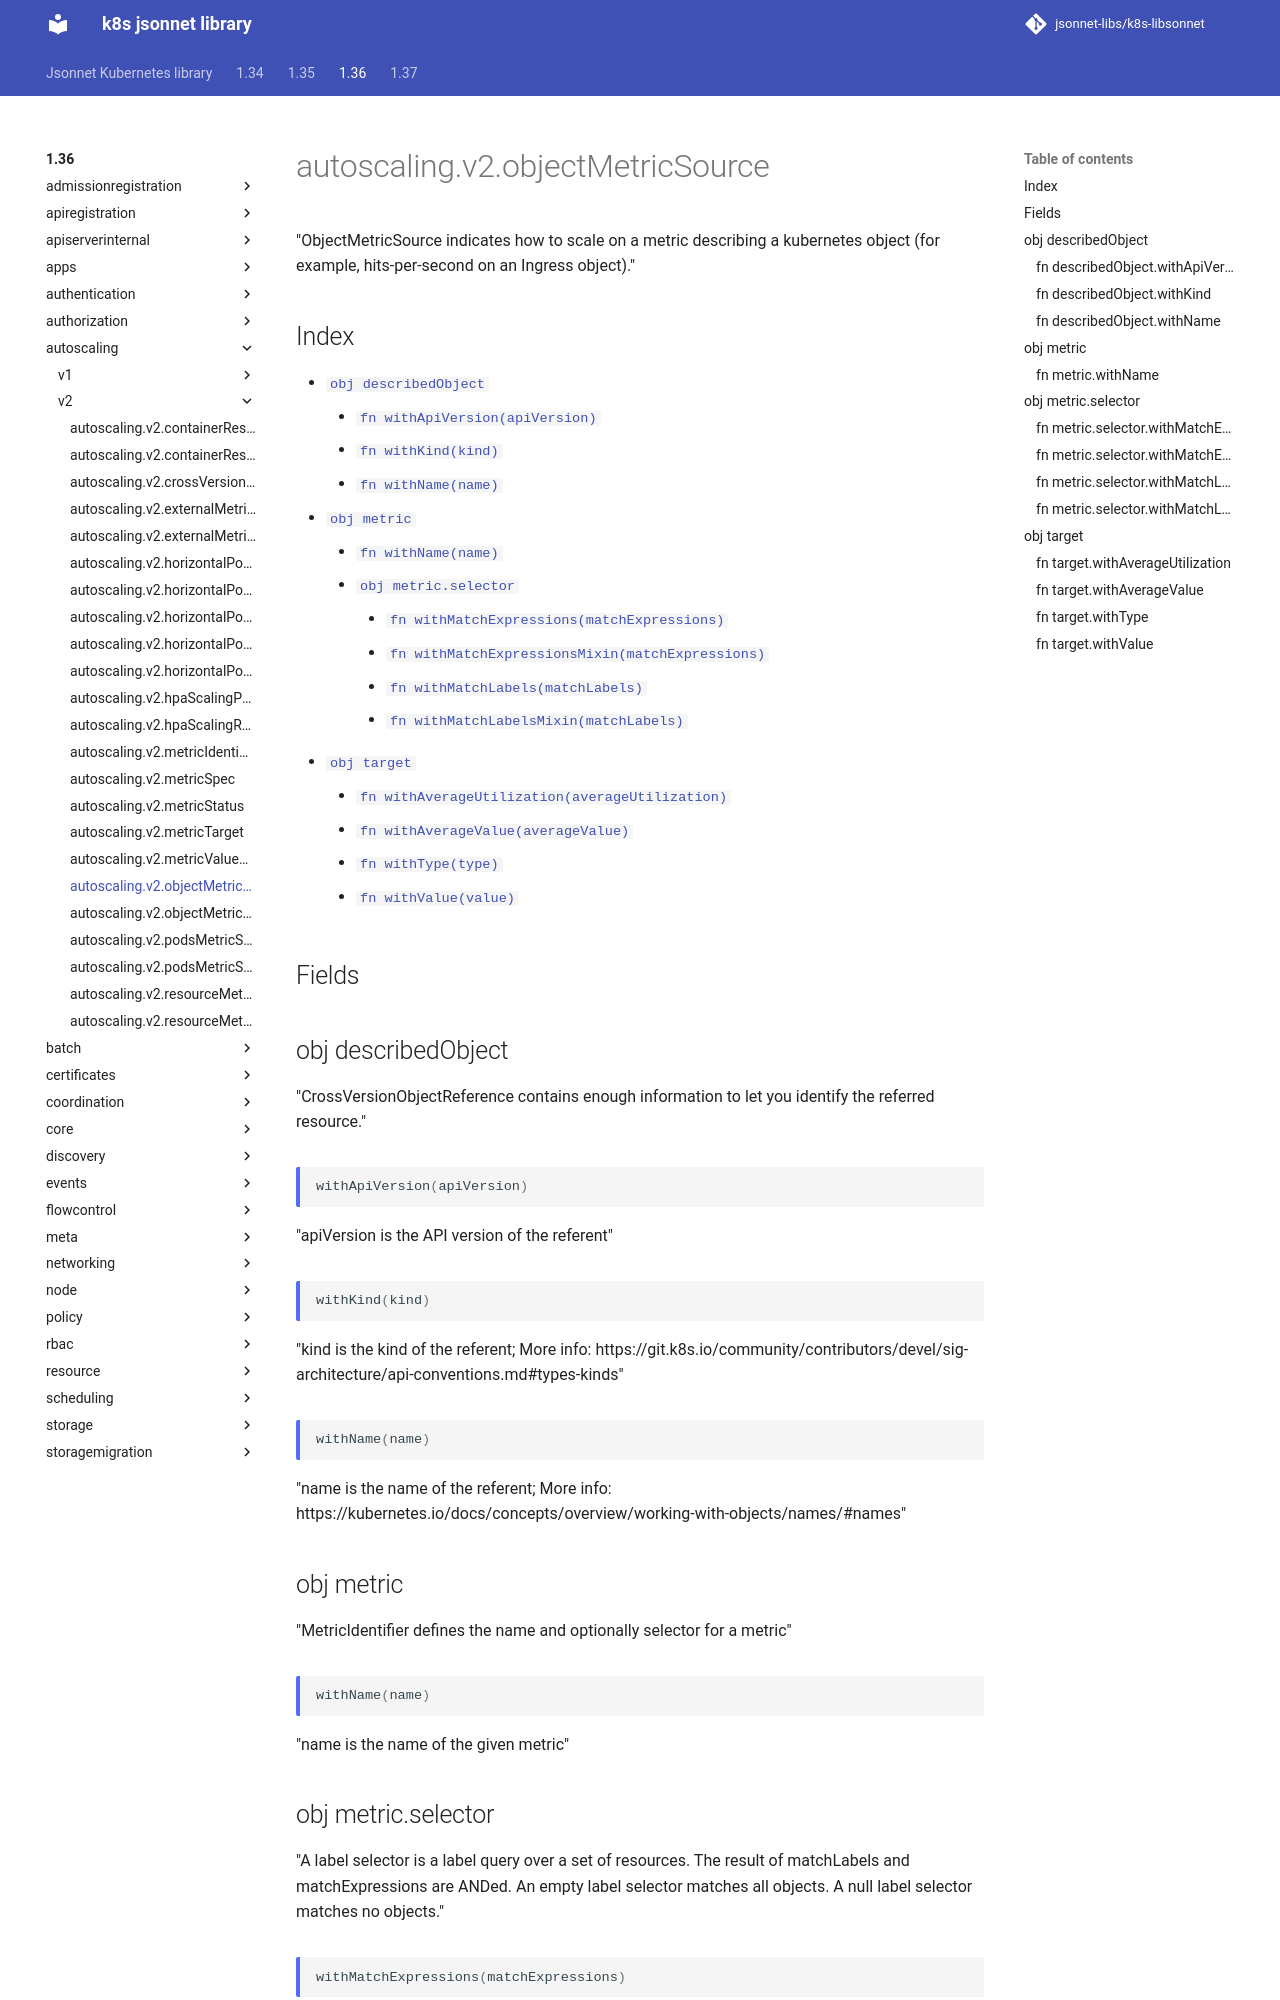

repository: jsonnet-libs/k8s-libsonnet · page: 1.36/autoscaling/v2/objectMetricSource/index.html · generator: mkdocs

---
permalink: /1.36/autoscaling/v2/objectMetricSource/
---

# autoscaling.v2.objectMetricSource

"ObjectMetricSource indicates how to scale on a metric describing a kubernetes object (for example, hits-per-second on an Ingress object)."

## Index

* [`obj describedObject`](#obj-describedobject)
  * [`fn withApiVersion(apiVersion)`](#fn-describedobjectwithapiversion)
  * [`fn withKind(kind)`](#fn-describedobjectwithkind)
  * [`fn withName(name)`](#fn-describedobjectwithname)
* [`obj metric`](#obj-metric)
  * [`fn withName(name)`](#fn-metricwithname)
  * [`obj metric.selector`](#obj-metricselector)
    * [`fn withMatchExpressions(matchExpressions)`](#fn-metricselectorwithmatchexpressions)
    * [`fn withMatchExpressionsMixin(matchExpressions)`](#fn-metricselectorwithmatchexpressionsmixin)
    * [`fn withMatchLabels(matchLabels)`](#fn-metricselectorwithmatchlabels)
    * [`fn withMatchLabelsMixin(matchLabels)`](#fn-metricselectorwithmatchlabelsmixin)
* [`obj target`](#obj-target)
  * [`fn withAverageUtilization(averageUtilization)`](#fn-targetwithaverageutilization)
  * [`fn withAverageValue(averageValue)`](#fn-targetwithaveragevalue)
  * [`fn withType(type)`](#fn-targetwithtype)
  * [`fn withValue(value)`](#fn-targetwithvalue)

## Fields

## obj describedObject

"CrossVersionObjectReference contains enough information to let you identify the referred resource."

### fn describedObject.withApiVersion

```ts
withApiVersion(apiVersion)
```

"apiVersion is the API version of the referent"

### fn describedObject.withKind

```ts
withKind(kind)
```

"kind is the kind of the referent; More info: https://git.k8s.io/community/contributors/devel/sig-architecture/api-conventions.md#types-kinds"

### fn describedObject.withName

```ts
withName(name)
```

"name is the name of the referent; More info: https://kubernetes.io/docs/concepts/overview/working-with-objects/names/#names"

## obj metric

"MetricIdentifier defines the name and optionally selector for a metric"

### fn metric.withName

```ts
withName(name)
```

"name is the name of the given metric"

## obj metric.selector

"A label selector is a label query over a set of resources. The result of matchLabels and matchExpressions are ANDed. An empty label selector matches all objects. A null label selector matches no objects."

### fn metric.selector.withMatchExpressions

```ts
withMatchExpressions(matchExpressions)
```

"matchExpressions is a list of label selector requirements. The requirements are ANDed."

### fn metric.selector.withMatchExpressionsMixin

```ts
withMatchExpressionsMixin(matchExpressions)
```

"matchExpressions is a list of label selector requirements. The requirements are ANDed."

**Note:** This function appends passed data to existing values

### fn metric.selector.withMatchLabels

```ts
withMatchLabels(matchLabels)
```

"matchLabels is a map of {key,value} pairs. A single {key,value} in the matchLabels map is equivalent to an element of matchExpressions, whose key field is \"key\", the operator is \"In\", and the values array contains only \"value\". The requirements are ANDed."

### fn metric.selector.withMatchLabelsMixin

```ts
withMatchLabelsMixin(matchLabels)
```

"matchLabels is a map of {key,value} pairs. A single {key,value} in the matchLabels map is equivalent to an element of matchExpressions, whose key field is \"key\", the operator is \"In\", and the values array contains only \"value\". The requirements are ANDed."

**Note:** This function appends passed data to existing values

## obj target

"MetricTarget defines the target value, average value, or average utilization of a specific metric"
